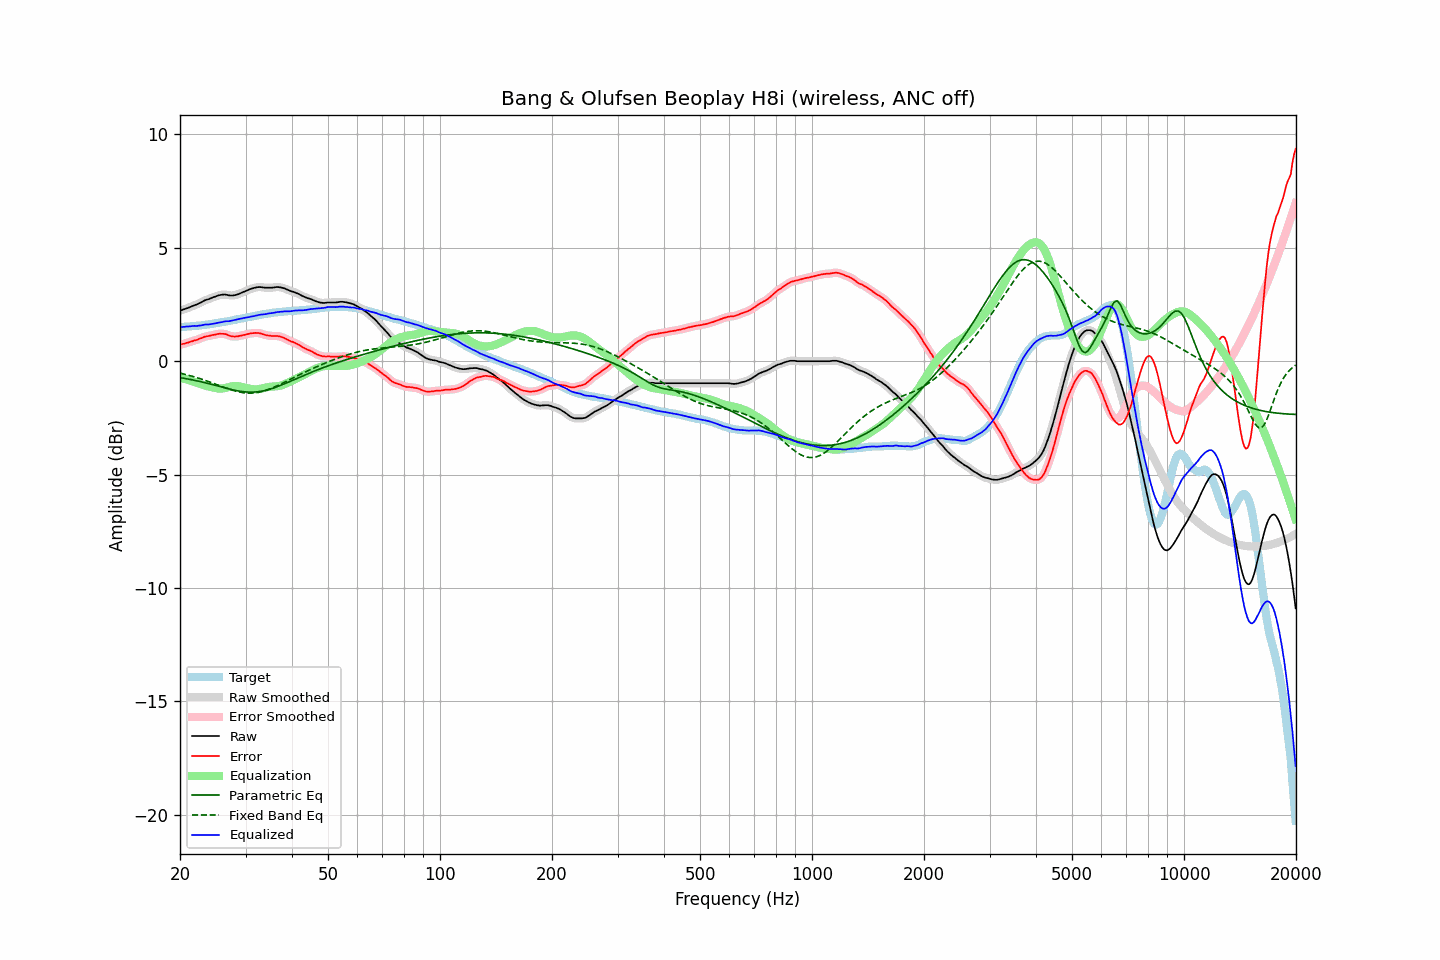

The file beside this chart, header and first rows:
frequency, raw, error, smoothed, error_smoothed, equalization, parametric_eq, fixed_band_eq, equalized_raw, equalized_smoothed, target
20.00, 2.23, 0.73, 2.23, 0.73, -0.73, -0.72, -0.52, 1.50, 1.50, 1.50
20.20, 2.25, 0.75, 2.25, 0.74, -0.74, -0.73, -0.54, 1.51, 1.51, 1.50
20.40, 2.28, 0.77, 2.28, 0.76, -0.76, -0.75, -0.56, 1.52, 1.51, 1.51
20.61, 2.30, 0.78, 2.30, 0.78, -0.78, -0.76, -0.58, 1.52, 1.52, 1.52
20.81, 2.33, 0.81, 2.33, 0.80, -0.80, -0.77, -0.59, 1.53, 1.53, 1.52
21.02, 2.35, 0.82, 2.35, 0.82, -0.82, -0.79, -0.61, 1.53, 1.53, 1.53
21.23, 2.38, 0.85, 2.38, 0.84, -0.84, -0.80, -0.63, 1.54, 1.54, 1.53
21.44, 2.41, 0.87, 2.41, 0.87, -0.87, -0.81, -0.65, 1.55, 1.54, 1.54
21.66, 2.44, 0.89, 2.44, 0.89, -0.89, -0.83, -0.67, 1.55, 1.55, 1.55
21.87, 2.47, 0.92, 2.47, 0.91, -0.91, -0.84, -0.69, 1.56, 1.55, 1.55
22.09, 2.49, 0.93, 2.49, 0.93, -0.94, -0.86, -0.71, 1.55, 1.56, 1.56
22.31, 2.52, 0.95, 2.52, 0.96, -0.96, -0.87, -0.73, 1.56, 1.56, 1.57
22.54, 2.56, 0.99, 2.56, 0.98, -0.99, -0.89, -0.76, 1.57, 1.57, 1.57
22.76, 2.59, 1.01, 2.59, 1.01, -1.01, -0.90, -0.78, 1.58, 1.58, 1.58
22.99, 2.63, 1.04, 2.63, 1.04, -1.04, -0.92, -0.80, 1.59, 1.59, 1.59
23.22, 2.67, 1.07, 2.67, 1.07, -1.06, -0.94, -0.83, 1.61, 1.61, 1.60
23.45, 2.70, 1.09, 2.70, 1.09, -1.08, -0.96, -0.85, 1.62, 1.61, 1.61
23.69, 2.72, 1.10, 2.72, 1.10, -1.10, -0.97, -0.88, 1.62, 1.62, 1.62
23.92, 2.74, 1.11, 2.74, 1.12, -1.12, -0.99, -0.90, 1.62, 1.62, 1.63
24.16, 2.77, 1.13, 2.77, 1.13, -1.14, -1.01, -0.93, 1.63, 1.63, 1.64
24.40, 2.80, 1.15, 2.80, 1.15, -1.15, -1.03, -0.96, 1.65, 1.65, 1.65
24.65, 2.83, 1.16, 2.83, 1.17, -1.17, -1.05, -0.98, 1.66, 1.66, 1.67
24.89, 2.85, 1.18, 2.85, 1.18, -1.18, -1.07, -1.01, 1.67, 1.67, 1.68
25.14, 2.88, 1.20, 2.88, 1.19, -1.19, -1.09, -1.04, 1.69, 1.68, 1.68
25.39, 2.90, 1.21, 2.90, 1.21, -1.20, -1.10, -1.06, 1.70, 1.70, 1.69
25.65, 2.92, 1.22, 2.92, 1.21, -1.21, -1.12, -1.09, 1.71, 1.71, 1.70
25.91, 2.93, 1.21, 2.93, 1.21, -1.21, -1.14, -1.12, 1.72, 1.73, 1.72
26.16, 2.94, 1.21, 2.94, 1.21, -1.20, -1.16, -1.14, 1.74, 1.74, 1.73
26.43, 2.94, 1.20, 2.94, 1.19, -1.18, -1.18, -1.17, 1.76, 1.75, 1.74
26.69, 2.93, 1.18, 2.93, 1.17, -1.17, -1.20, -1.19, 1.76, 1.76, 1.75
26.96, 2.91, 1.14, 2.91, 1.15, -1.15, -1.22, -1.22, 1.76, 1.77, 1.77
27.23, 2.90, 1.12, 2.90, 1.12, -1.13, -1.23, -1.24, 1.77, 1.77, 1.78
27.50, 2.90, 1.10, 2.90, 1.10, -1.11, -1.25, -1.27, 1.79, 1.78, 1.80
27.77, 2.90, 1.09, 2.90, 1.09, -1.10, -1.27, -1.29, 1.80, 1.80, 1.81
28.05, 2.91, 1.08, 2.91, 1.09, -1.10, -1.28, -1.31, 1.81, 1.82, 1.83
28.33, 2.93, 1.09, 2.93, 1.09, -1.10, -1.30, -1.33, 1.83, 1.83, 1.84
28.62, 2.95, 1.10, 2.95, 1.10, -1.10, -1.31, -1.34, 1.85, 1.85, 1.85
28.90, 2.98, 1.12, 2.98, 1.11, -1.11, -1.32, -1.36, 1.87, 1.87, 1.86
29.19, 3.01, 1.13, 3.01, 1.13, -1.13, -1.33, -1.37, 1.88, 1.88, 1.88
29.48, 3.04, 1.15, 3.04, 1.15, -1.14, -1.34, -1.38, 1.90, 1.90, 1.89
29.78, 3.07, 1.16, 3.07, 1.16, -1.16, -1.35, -1.39, 1.91, 1.91, 1.91
30.08, 3.10, 1.18, 3.10, 1.18, -1.18, -1.35, -1.40, 1.92, 1.92, 1.92
30.38, 3.13, 1.19, 3.13, 1.20, -1.20, -1.36, -1.41, 1.93, 1.93, 1.94
30.68, 3.16, 1.21, 3.16, 1.21, -1.21, -1.36, -1.41, 1.95, 1.95, 1.95
30.99, 3.19, 1.23, 3.19, 1.22, -1.22, -1.36, -1.41, 1.96, 1.96, 1.96
31.30, 3.21, 1.24, 3.21, 1.24, -1.24, -1.36, -1.41, 1.97, 1.98, 1.97
31.61, 3.23, 1.24, 3.23, 1.24, -1.24, -1.36, -1.40, 1.99, 1.99, 1.99
31.93, 3.25, 1.25, 3.25, 1.25, -1.24, -1.36, -1.39, 2.01, 2.01, 2.00
32.24, 3.26, 1.24, 3.26, 1.24, -1.24, -1.35, -1.38, 2.02, 2.02, 2.02
32.57, 3.27, 1.24, 3.27, 1.24, -1.23, -1.34, -1.37, 2.04, 2.04, 2.03
32.89, 3.27, 1.22, 3.27, 1.22, -1.22, -1.33, -1.36, 2.05, 2.05, 2.05
33.22, 3.26, 1.21, 3.26, 1.20, -1.20, -1.32, -1.34, 2.06, 2.06, 2.05
33.55, 3.25, 1.18, 3.25, 1.18, -1.18, -1.30, -1.32, 2.07, 2.07, 2.07
33.89, 3.24, 1.16, 3.24, 1.16, -1.17, -1.29, -1.30, 2.07, 2.08, 2.08
34.23, 3.24, 1.14, 3.24, 1.14, -1.15, -1.27, -1.27, 2.09, 2.09, 2.10
34.57, 3.24, 1.13, 3.24, 1.13, -1.14, -1.25, -1.25, 2.10, 2.10, 2.11
34.92, 3.24, 1.13, 3.24, 1.12, -1.13, -1.23, -1.22, 2.11, 2.11, 2.11
35.27, 3.24, 1.11, 3.24, 1.11, -1.12, -1.21, -1.19, 2.12, 2.12, 2.13
35.62, 3.25, 1.11, 3.25, 1.11, -1.12, -1.19, -1.16, 2.13, 2.13, 2.14
35.97, 3.26, 1.11, 3.26, 1.11, -1.11, -1.16, -1.13, 2.15, 2.15, 2.15
... 635 more rows
